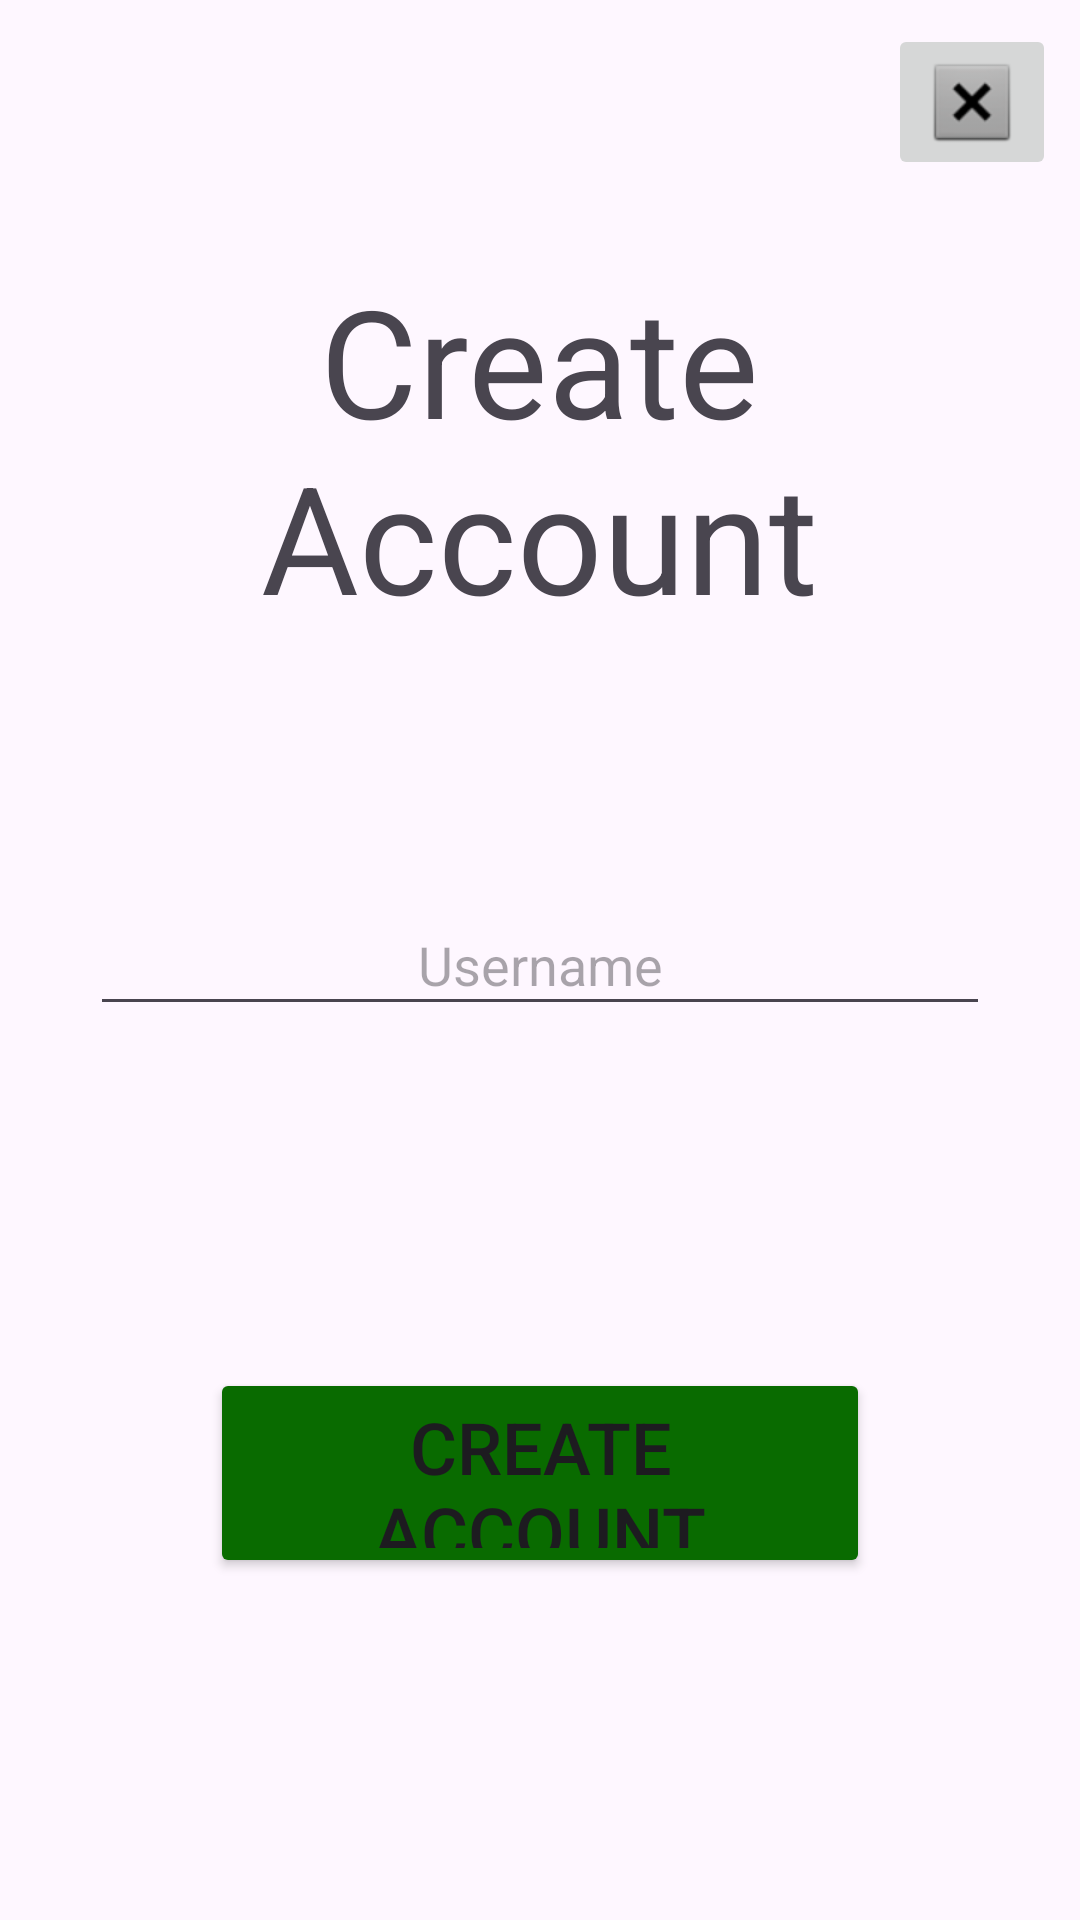

Write the Android layout XML for this screen, with the resource values it uses.
<!-- AndroidManifest.xml: application theme Theme.MinecraftLookup -->
<!-- res/layout/activity_create_account.xml -->
<?xml version="1.0" encoding="utf-8"?>
<androidx.constraintlayout.widget.ConstraintLayout xmlns:android="http://schemas.android.com/apk/res/android"
    xmlns:app="http://schemas.android.com/apk/res-auto"
    xmlns:tools="http://schemas.android.com/tools"
    android:id="@+id/main"
    android:layout_width="match_parent"
    android:layout_height="match_parent"
    tools:context=".activities.CreateAccount">

    <ImageButton
        android:id="@+id/CA_btn_cancel"
        android:layout_width="wrap_content"
        android:layout_height="wrap_content"
        android:layout_marginTop="8dp"
        android:layout_marginEnd="8dp"
        app:layout_constraintEnd_toEndOf="parent"
        app:layout_constraintTop_toTopOf="parent"
        app:srcCompat="@android:drawable/btn_dialog" />

    <TextView
        android:id="@+id/CA_tv_error_usernameNotAvailable"
        android:layout_width="wrap_content"
        android:layout_height="wrap_content"
        android:text="Username not available"
        android:textColor="#D60101"
        android:visibility="invisible"
        app:layout_constraintEnd_toEndOf="parent"
        app:layout_constraintStart_toStartOf="parent"
        app:layout_constraintTop_toBottomOf="@+id/CA_et_username"
        tools:visibility="invisible" />

    <Button
        android:id="@+id/CA_btn_createAccount"
        android:layout_width="220dp"
        android:layout_height="70dp"
        android:backgroundTint="#096B00"
        android:text="Create Account"
        android:textSize="24sp"
        app:cornerRadius="24sp"
        app:layout_constraintBottom_toBottomOf="parent"
        app:layout_constraintEnd_toEndOf="parent"
        app:layout_constraintStart_toStartOf="parent"
        app:layout_constraintTop_toBottomOf="@+id/CA_et_username" />

    <EditText
        android:id="@+id/CA_et_username"
        android:layout_width="300dp"
        android:layout_height="44dp"
        android:ems="10"
        android:hint="Username"
        android:inputType="text"
        android:textAlignment="center"
        app:layout_constraintBottom_toBottomOf="parent"
        app:layout_constraintEnd_toEndOf="parent"
        app:layout_constraintStart_toStartOf="parent"
        app:layout_constraintTop_toTopOf="parent" />

    <TextView
        android:id="@+id/CA_tv_title"
        android:layout_width="200dp"
        android:layout_height="125dp"
        android:text="Create Account"
        android:textAlignment="center"
        android:textSize="50sp"
        app:layout_constraintBottom_toTopOf="@+id/CA_et_username"
        app:layout_constraintEnd_toEndOf="parent"
        app:layout_constraintHorizontal_bias="0.497"
        app:layout_constraintStart_toStartOf="parent"
        app:layout_constraintTop_toTopOf="parent" />
</androidx.constraintlayout.widget.ConstraintLayout>
<!-- resources referenced by this layout -->
<resources>
  <style name="Theme.MinecraftLookup" parent="Base.Theme.MinecraftLookup" />
  <style name="Base.Theme.MinecraftLookup" parent="Theme.Material3.DayNight.NoActionBar">
          
          
      </style>
</resources>
